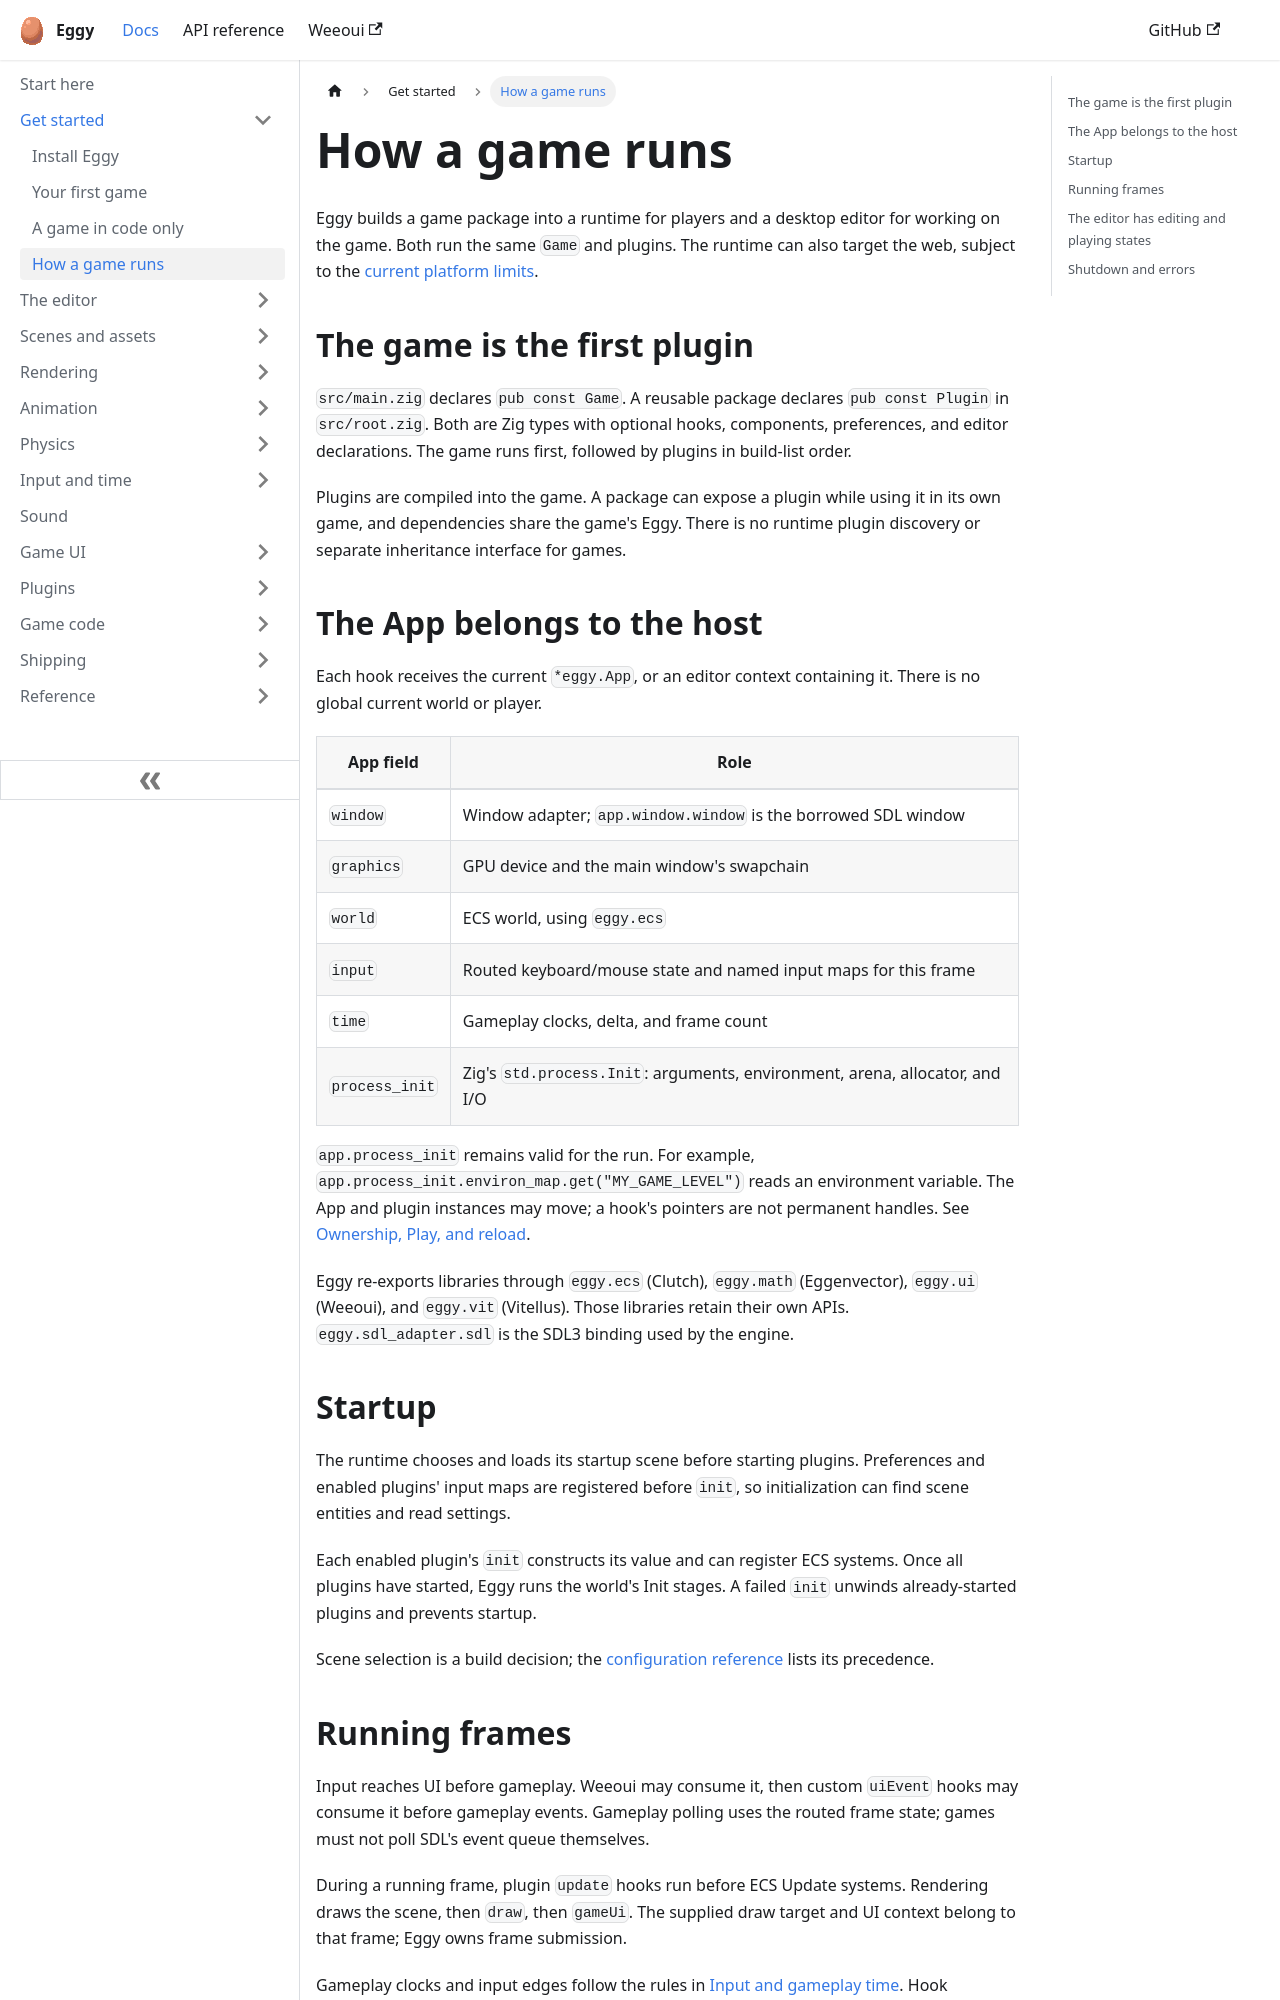

repository: eggyengine/eggy · page: getting-started/how-a-game-runs/index.html · generator: docusaurus

---
title: How a game runs
sidebar_position: 4
description: The game as the first plugin, the App, startup, frames, editor Play and shutdown.
---

Eggy builds a game package into a runtime for players and a desktop editor for working
on the game. Both run the same `Game` and plugins. The runtime can also target the web,
subject to the [current platform limits](../reference/feature-support.md#capability-support).

## The game is the first plugin

`src/main.zig` declares `pub const Game`. A reusable package declares `pub const Plugin`
in `src/root.zig`. Both are Zig types with optional hooks, components, preferences, and
editor declarations. The game runs first, followed by plugins in build-list order.

Plugins are compiled into the game. A package can expose a plugin while using it in its
own game, and dependencies share the game's Eggy. There is no runtime plugin discovery
or separate inheritance interface for games.

## The App belongs to the host

Each hook receives the current `*eggy.App`, or an editor context containing it.
There is no global current world or player.

| App field | Role |
| --- | --- |
| `window` | Window adapter; `app.window.window` is the borrowed SDL window |
| `graphics` | GPU device and the main window's swapchain |
| `world` | ECS world, using `eggy.ecs` |
| `input` | Routed keyboard/mouse state and named input maps for this frame |
| `time` | Gameplay clocks, delta, and frame count |
| `process_init` | Zig's `std.process.Init`: arguments, environment, arena, allocator, and I/O |

`app.process_init` remains valid for the run. For example,
`app.process_init.environ_map.get("MY_GAME_LEVEL")` reads an environment variable.
The App and plugin instances may move; a hook's pointers are not permanent handles.
See [Ownership, Play, and reload](../game-code/ownership-and-reload.md).

Eggy re-exports libraries through `eggy.ecs` (Clutch), `eggy.math` (Eggenvector),
`eggy.ui` (Weeoui), and `eggy.vit` (Vitellus). Those libraries retain their own APIs.
`eggy.sdl_adapter.sdl` is the SDL3 binding used by the engine.

## Startup

The runtime chooses and loads its startup scene before starting plugins. Preferences
and enabled plugins' input maps are registered before `init`, so initialization can
find scene entities and read settings.

Each enabled plugin's `init` constructs its value and can register ECS systems. Once
all plugins have started, Eggy runs the world's Init stages. A failed `init` unwinds
already-started plugins and prevents startup.

Scene selection is a build decision; the
[configuration reference](../reference/project-configuration.md#startup-scene-selection)
lists its precedence.
